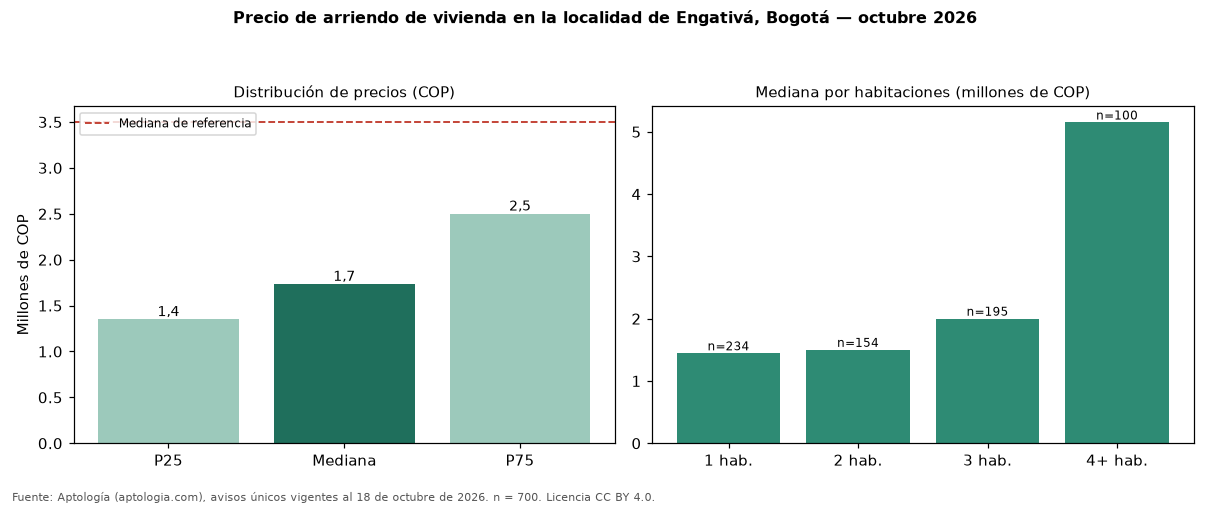

Source data for this figure (header and first rows):
seccion, metrica, valor_cop, n
precio, p25, 1350000, 700
precio, mediana, 1734500, 700
precio, p75, 2500000, 700
cop_por_m2, p25, 24286, 700
cop_por_m2, mediana, 31250, 700
cop_por_m2, p75, 42000, 700
area, area_mediana_m2, 53.0, 700
habitaciones, 1, 1445000, 234
habitaciones, 2, 1500000, 154
habitaciones, 3, 2000000, 195
habitaciones, 4+, 5150000, 100
administracion, mediana, 216500, 106
estrato, moda, 3, 
parqueadero, porcentaje_con_parqueadero, 35.0, 700
referencia, mediana_referencia, 3495000, 19947
referencia, mediana_cop_por_m2_referencia, 48571, 19947
